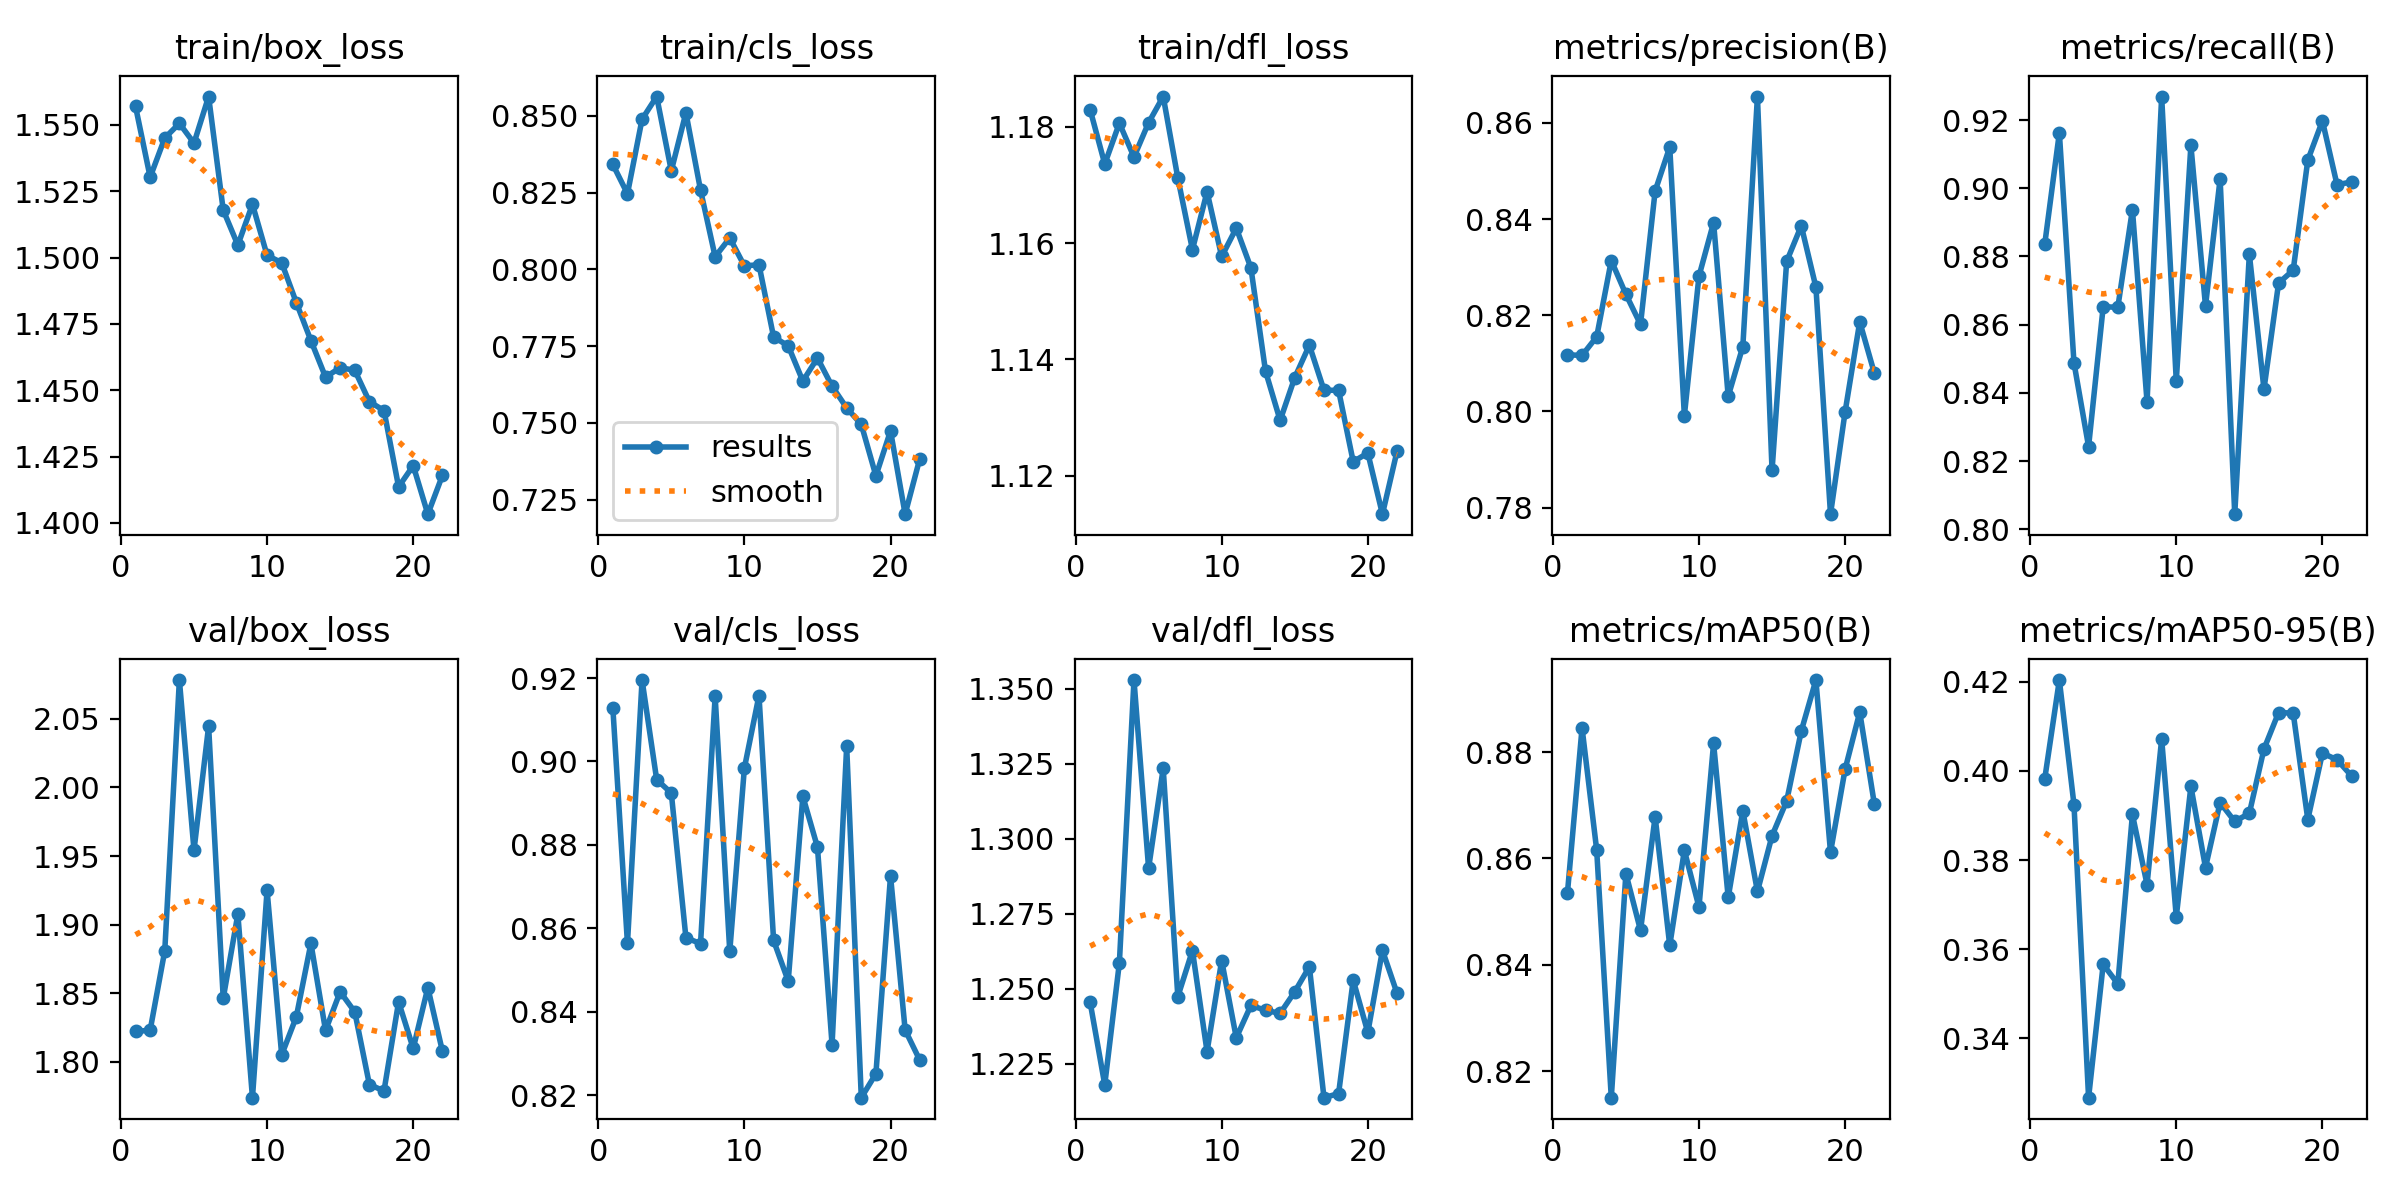

The data file committed next to this chart (first rows):
epoch, time, train/box_loss, train/cls_loss, train/dfl_loss, metrics/precision(B), metrics/recall(B), metrics/mAP50(B), metrics/mAP50-95(B), val/box_loss, val/cls_loss, val/dfl_loss, lr/pg0, lr/pg1, lr/pg2
1, 28.7, 1.557, 0.8341, 1.183, 0.8118, 0.8836, 0.8535, 0.3982, 1.822, 0.9129, 1.246, 0.0005528, 0.0005528, 0.0005528
2, 54.31, 1.53, 0.8246, 1.174, 0.8117, 0.9163, 0.8845, 0.4203, 1.823, 0.8564, 1.218, 0.001097, 0.001097, 0.001097
3, 79.46, 1.545, 0.8489, 1.181, 0.8155, 0.8488, 0.8616, 0.3924, 1.881, 0.9195, 1.259, 0.001631, 0.001631, 0.001631
4, 104, 1.551, 0.8563, 1.175, 0.8314, 0.8242, 0.815, 0.3267, 2.078, 0.8956, 1.353, 0.001617, 0.001617, 0.001617
5, 128.7, 1.543, 0.8321, 1.181, 0.8244, 0.8653, 0.8571, 0.3566, 1.954, 0.8924, 1.29, 0.001601, 0.001601, 0.001601
6, 153.5, 1.561, 0.851, 1.185, 0.8181, 0.8651, 0.8465, 0.3523, 2.045, 0.8577, 1.323, 0.001584, 0.001584, 0.001584
7, 178.1, 1.518, 0.8258, 1.171, 0.8458, 0.8938, 0.8678, 0.3902, 1.846, 0.8563, 1.247, 0.001568, 0.001568, 0.001568
8, 203.7, 1.505, 0.8041, 1.159, 0.855, 0.8374, 0.8436, 0.3745, 1.908, 0.9156, 1.263, 0.001551, 0.001551, 0.001551
9, 229.4, 1.52, 0.8102, 1.169, 0.7991, 0.9269, 0.8615, 0.4071, 1.774, 0.8545, 1.229, 0.001535, 0.001535, 0.001535
10, 255, 1.501, 0.8011, 1.158, 0.8281, 0.8435, 0.8508, 0.3673, 1.925, 0.8984, 1.259, 0.001518, 0.001518, 0.001518
11, 281.1, 1.498, 0.8015, 1.163, 0.8393, 0.9126, 0.8816, 0.3965, 1.805, 0.9158, 1.234, 0.001502, 0.001502, 0.001502
12, 307.2, 1.483, 0.7779, 1.156, 0.8032, 0.8655, 0.8527, 0.3783, 1.833, 0.8571, 1.244, 0.001485, 0.001485, 0.001485
13, 333.1, 1.469, 0.7751, 1.138, 0.8135, 0.9028, 0.869, 0.3929, 1.886, 0.8473, 1.243, 0.001469, 0.001469, 0.001469
14, 358.5, 1.455, 0.7636, 1.129, 0.8655, 0.8044, 0.8538, 0.3886, 1.823, 0.8916, 1.242, 0.001452, 0.001452, 0.001452
15, 384, 1.458, 0.7711, 1.137, 0.7877, 0.8807, 0.8642, 0.3905, 1.851, 0.8795, 1.249, 0.001436, 0.001436, 0.001436
16, 409.6, 1.458, 0.7619, 1.142, 0.8312, 0.8411, 0.8708, 0.4049, 1.836, 0.8321, 1.257, 0.001419, 0.001419, 0.001419
17, 435.1, 1.446, 0.7549, 1.135, 0.8386, 0.8722, 0.884, 0.413, 1.783, 0.9037, 1.214, 0.001403, 0.001403, 0.001403
18, 460.6, 1.442, 0.7495, 1.135, 0.8259, 0.876, 0.8935, 0.4129, 1.779, 0.8194, 1.215, 0.001386, 0.001386, 0.001386
19, 486.1, 1.414, 0.7327, 1.122, 0.7786, 0.9083, 0.8611, 0.3891, 1.844, 0.8251, 1.253, 0.00137, 0.00137, 0.00137
20, 511.7, 1.422, 0.7474, 1.124, 0.8, 0.9198, 0.8768, 0.4039, 1.81, 0.8726, 1.235, 0.001353, 0.001353, 0.001353
21, 537.1, 1.403, 0.7202, 1.113, 0.8186, 0.901, 0.8875, 0.4025, 1.854, 0.8356, 1.263, 0.001337, 0.001337, 0.001337
22, 562.6, 1.418, 0.7383, 1.124, 0.808, 0.9019, 0.8702, 0.3988, 1.808, 0.8284, 1.249, 0.00132, 0.00132, 0.00132
